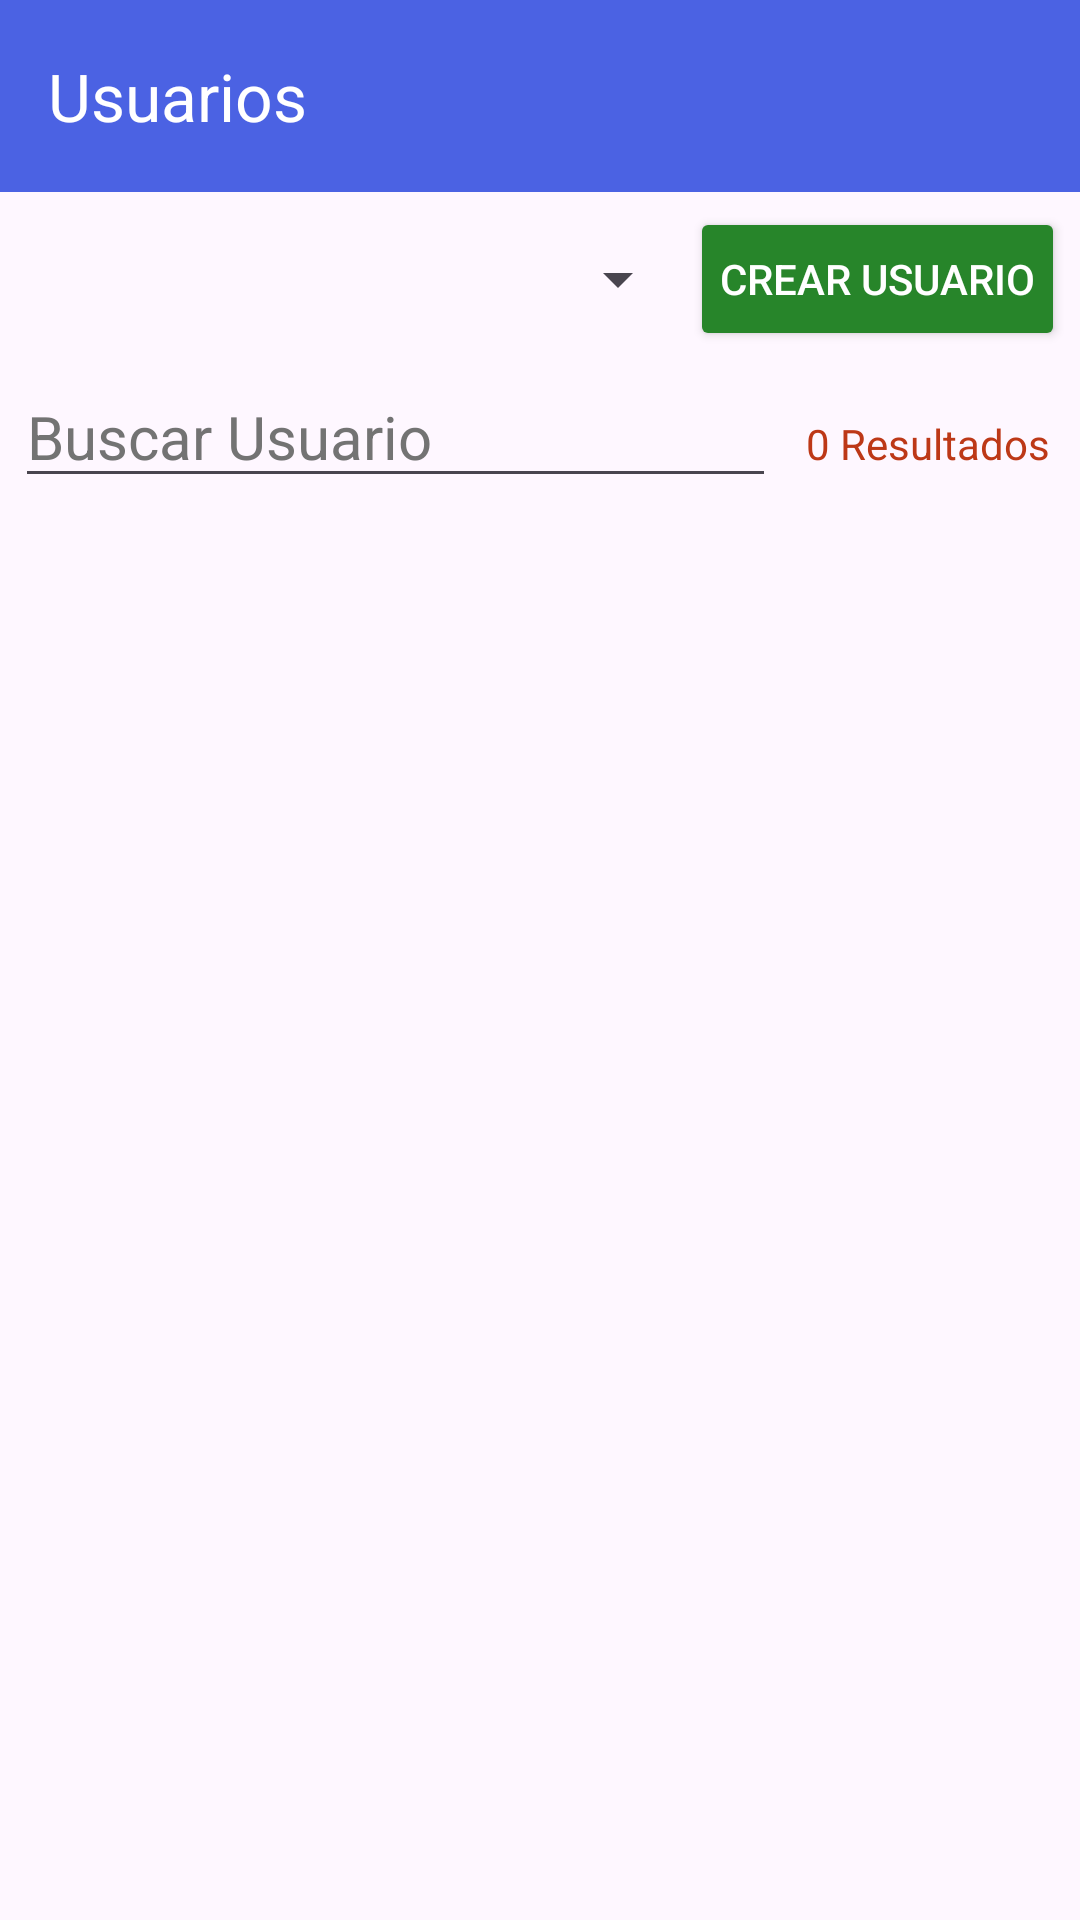

The Android layout XML behind this screen, and the referenced resources:
<!-- AndroidManifest.xml: application theme Theme.UPSIPTEEO -->
<!-- res/layout/fragment_user.xml -->
<?xml version="1.0" encoding="utf-8"?>
<RelativeLayout xmlns:android="http://schemas.android.com/apk/res/android"
    xmlns:app="http://schemas.android.com/apk/res-auto"
    android:layout_width="match_parent"
    android:layout_height="match_parent">

    <androidx.appcompat.widget.Toolbar
        android:id="@+id/toolbar"
        android:layout_width="match_parent"
        android:layout_height="wrap_content"
        android:background="?attr/colorPrimary"
        android:minHeight="?attr/actionBarSize"
        android:theme="?attr/actionBarTheme"
        app:title="@string/tab_title_users"
        app:titleTextColor="@color/white"
        />

    <LinearLayout
        android:layout_width="match_parent"
        android:layout_height="wrap_content"
        android:id="@+id/layoutAddUser"
        android:gravity="end"
        android:layout_below="@id/toolbar"
        android:layout_marginRight="5dp"
        android:layout_marginTop="5dp"
        android:layout_marginLeft="5dp"
        >

        <Spinner
            android:layout_width="0dp"
            android:layout_height="match_parent"
            android:id="@+id/spinnerRol"
            android:layout_weight="1"
            android:layout_gravity="center"
            />

        <Button
            android:layout_width="wrap_content"
            android:layout_height="wrap_content"
            android:id="@+id/buttonAddUser"
            android:text="@string/btn_add_user"
            android:textColor="@color/white"
            android:backgroundTint="@color/success"
            android:padding="10dp"
            />

    </LinearLayout>

    <LinearLayout
        android:id="@+id/layoutSearch"
        android:layout_width="match_parent"
        android:layout_height="wrap_content"
        android:gravity="end"
        android:layout_below="@id/layoutAddUser"
        android:layout_marginRight="5dp"
        android:layout_marginTop="5dp"
        android:layout_marginBottom="5dp"
        android:layout_marginLeft="5dp">

        <EditText
            android:id="@+id/editTextSearch"
            android:layout_width="0dp"
            android:layout_height="wrap_content"
            android:drawableStart="@drawable/ic_search"
            android:textColorHint="@color/gray"
            android:hint="@string/input_search_user"
            android:imeOptions="actionSearch"
            android:inputType="text"
            android:textSize="20sp"
            android:autofillHints="name"
            android:layout_weight="1"
            android:layout_marginEnd="10dp"
            android:textColor="@color/black"
            />

        <TextView
            android:id="@+id/textViewCount"
            android:layout_width="wrap_content"
            android:layout_height="wrap_content"
            android:gravity="end"
            android:text="@string/label_count_result"
            android:textColor="@color/danger"
            android:layout_marginEnd="5dp"
            />

    </LinearLayout>

    <LinearLayout
        android:layout_width="match_parent"
        android:layout_height="wrap_content"
        android:orientation="vertical"
        android:id="@+id/layoutProgress"
        android:layout_below="@id/layoutSearch"
        >

        <ProgressBar
            android:layout_width="match_parent"
            android:layout_height="wrap_content"
            android:id="@+id/progressBar"
            android:indeterminate="true"
            android:visibility="gone"
            />

        <TextView
            android:id="@+id/textViewNotResult"
            android:gravity="center"
            android:layout_width="match_parent"
            android:layout_height="wrap_content"
            android:text="@string/label_not_result"
            android:visibility="gone"
            />

    </LinearLayout>

    <androidx.recyclerview.widget.RecyclerView
        android:id="@+id/recyclerViewUsers"
        android:layout_width="match_parent"
        android:layout_height="match_parent"
        android:layout_below="@id/layoutSearch">

    </androidx.recyclerview.widget.RecyclerView>

</RelativeLayout>
<!-- resources referenced by this layout -->
<resources>
  <color name="black">#FF000000</color>
  <color name="danger">#BD3817</color>
  <color name="gray">#737373</color>
  <color name="success">#27852A</color>
  <color name="white">#FFFFFFFF</color>
  <string name="btn_add_user">Crear Usuario</string>
  <string name="input_search_user">Buscar Usuario</string>
  <string name="label_count_result">0 Resultados</string>
  <string name="label_not_result">No existen Resultados</string>
  <string name="tab_title_users">Usuarios</string>
  <style name="Theme.UPSIPTEEO" parent="Base.Theme.UPSIPTEEO" />
  <style name="Base.Theme.UPSIPTEEO" parent="Theme.Material3.Light.NoActionBar">
          
          
          <item name="colorPrimary">@color/projectLight</item>
          <item name="android:textColorPrimary">@color/white</item>
          <item name="android:textColor">@color/black</item>
          <item name="android:editTextColor">@color/black</item>
          <item name="android:calendarTextColor">@color/black</item>
  
      </style>
  <color name="projectLight">#4B62E3</color>
</resources>
